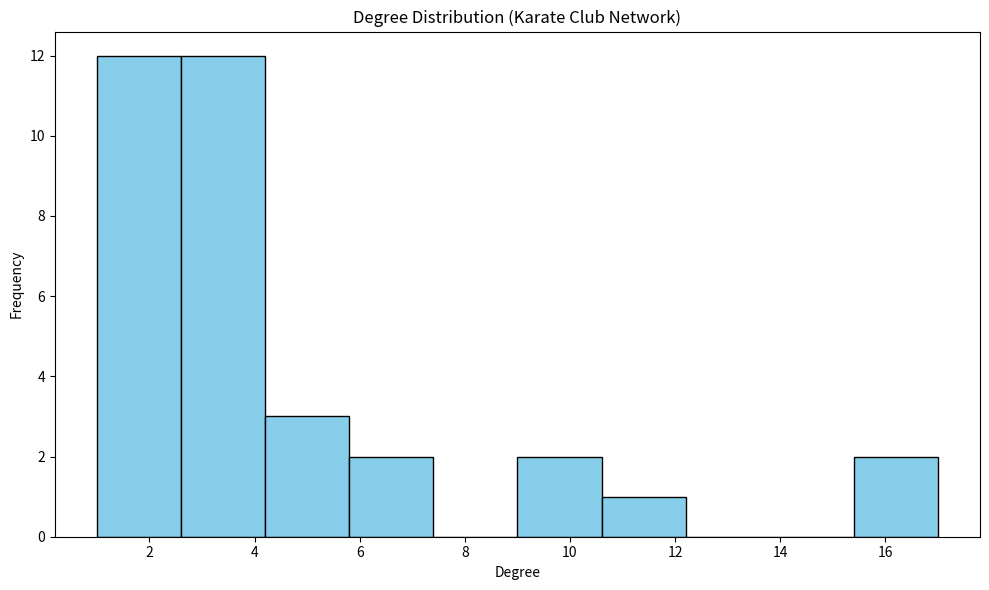
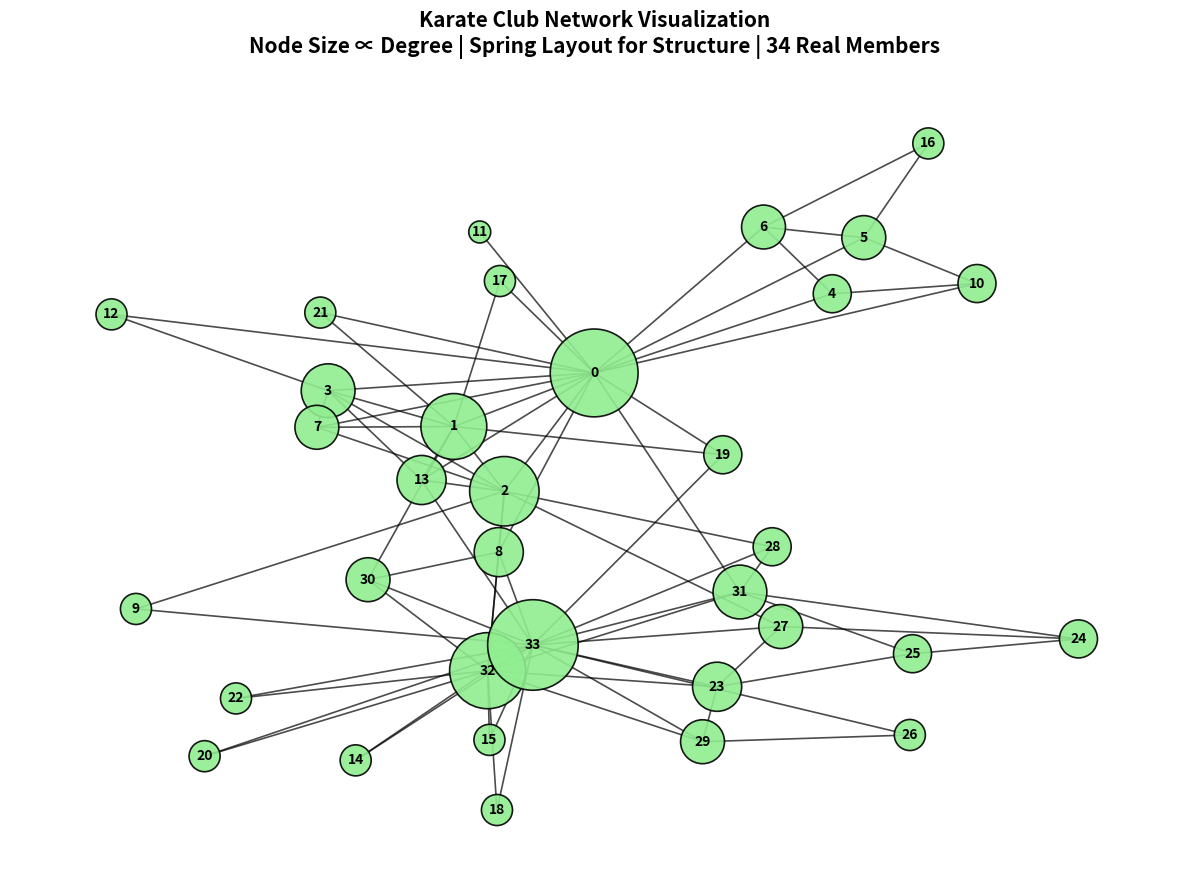

Reproduce these figures in Python, in order.
import os
import math
import networkx as nx
import matplotlib.pyplot as plt
import pandas as pd

OUTPUT_DIR = "P2-A/output"
os.makedirs(OUTPUT_DIR, exist_ok=True)

G = nx.karate_club_graph()

print("=" * 70)
print("P2-A: Degree Distribution and Network Properties (Karate Club Graph)")
print("=" * 70)
print(f"Number of Nodes: {G.number_of_nodes()}")
print(f"Number of Edges: {G.number_of_edges()}")

# =======================================================================
# MANUAL FORMULAS
# =======================================================================

# ------------------------------
# 1. Degree Centrality (manual)
# ------------------------------
def manual_degree_centrality(G):
    n = len(G) - 1
    return {node: G.degree(node) / n for node in G.nodes()}

# ------------------------------
# 2. Closeness Centrality (manual)
# ------------------------------
def manual_closeness_centrality(G):
    closeness = {}
    for node in G.nodes():
        sp = nx.shortest_path_length(G, node)
        total_dist = sum(sp.values())
        closeness[node] = (len(G) - 1) / total_dist
    return closeness

# ------------------------------
# 3. Betweenness Centrality (manual)
# ------------------------------
def manual_betweenness_centrality(G):
    bet = dict.fromkeys(G, 0.0)

    for s in G.nodes():
        # Single-source shortest paths
        stack = []
        pred = {w: [] for w in G.nodes()}
        sigma = dict.fromkeys(G, 0.0)  # number of shortest paths
        dist = dict.fromkeys(G, math.inf)  # distances

        sigma[s] = 1.0
        dist[s] = 0
        queue = [s]

        while queue:
            v = queue.pop(0)
            stack.append(v)
            for w in G.neighbors(v):
                # Discovering new node
                if dist[w] == math.inf:
                    dist[w] = dist[v] + 1
                    queue.append(w)
                # Shortest path found
                if dist[w] == dist[v] + 1:
                    sigma[w] += sigma[v]
                    pred[w].append(v)

        # Accumulate dependency
        delta = dict.fromkeys(G, 0.0)
        while stack:
            w = stack.pop()
            for v in pred[w]:
                delta[v] += (sigma[v] / sigma[w]) * (1 + delta[w])
            if w != s:
                bet[w] += delta[w]

    # Normalize
    scale = 1 / ((len(G) - 1) * (len(G) - 2))
    for v in bet:
        bet[v] *= scale

    return bet

# ------------------------------
# 4. Local Clustering Coefficient (manual)
# ------------------------------
def manual_local_clustering(G):
    C = {}
    for node in G.nodes():
        neighbors = list(G.neighbors(node))
        k = len(neighbors)
        if k < 2:
            C[node] = 0.0
            continue

        # count edges between neighbors
        links = 0
        for i in range(k):
            for j in range(i + 1, k):
                if G.has_edge(neighbors[i], neighbors[j]):
                    links += 1

        C[node] = (2 * links) / (k * (k - 1))
    return C

# ------------------------------
# 5. Global Clustering (manual)
# ------------------------------
def manual_global_clustering(G):
    triangles = sum(nx.triangles(G).values()) / 3
    triples = sum(d * (d - 1) / 2 for d in dict(G.degree()).values())
    return triangles / triples

# =======================================================================
# NETWORKX VALUES
# =======================================================================
nx_deg = nx.degree_centrality(G)
nx_close = nx.closeness_centrality(G)
nx_bet = nx.betweenness_centrality(G, normalized=True)
nx_lcc = nx.clustering(G)
nx_gcc = nx.transitivity(G)

# =======================================================================
# MANUAL VALUES
# =======================================================================
man_deg = manual_degree_centrality(G)
man_close = manual_closeness_centrality(G)
man_bet = manual_betweenness_centrality(G)
man_lcc = manual_local_clustering(G)
man_gcc = manual_global_clustering(G)

# =======================================================================
# Comparison Table
# =======================================================================
df = pd.DataFrame({
    "Node": list(G.nodes()),
    "Manual_Degree": [man_deg[n] for n in G.nodes()],
    "NX_Degree": [nx_deg[n] for n in G.nodes()],
    "Manual_Closeness": [man_close[n] for n in G.nodes()],
    "NX_Closeness": [nx_close[n] for n in G.nodes()],
    "Manual_Betweenness": [man_bet[n] for n in G.nodes()],
    "NX_Betweenness": [nx_bet[n] for n in G.nodes()],
    "Manual_Local_Clust": [man_lcc[n] for n in G.nodes()],
    "NX_Local_Clust": [nx_lcc[n] for n in G.nodes()],
})

df.to_csv(os.path.join(OUTPUT_DIR, "centrality_comparison.csv"), index=False)

print("\n===== COMPARISON TABLE (Manual vs NetworkX) =====\n")
print(df.round(4).to_string(index=False))

print("\nGlobal Clustering Coefficient (Manual) :", round(man_gcc, 4))
print("Global Clustering Coefficient (NX)     :", round(nx_gcc, 4))

# =======================================================================
# Plotting Degree Distribution
# =======================================================================
degrees = [G.degree(n) for n in G.nodes()]

plt.figure(figsize=(10, 6))
plt.hist(degrees, bins=10, color="skyblue", edgecolor="black")
plt.title("Degree Distribution (Karate Club Network)")
plt.xlabel("Degree")
plt.ylabel("Frequency")
plt.tight_layout()
plt.savefig(os.path.join(OUTPUT_DIR, "degree_distribution.png"), dpi=300)
plt.show()

# =======================================================================
# VISUALIZATION: Karate Club Network (Informative Layout)
# =======================================================================

plt.figure(figsize=(12, 9))

# Compute a nice layout
pos = nx.spring_layout(G, seed=42, k=0.35)

# Node sizes based on degree
node_sizes_vis = [G.degree(n) * 250 for n in G.nodes()]

# Draw nodes
nx.draw_networkx_nodes(
    G, pos,
    node_color="lightgreen",
    node_size=node_sizes_vis,
    edgecolors="black",
    linewidths=1.2,
    alpha=0.9,
)

# Draw edges
nx.draw_networkx_edges(
    G, pos,
    width=1.2,
    alpha=0.7
)

# Labels
nx.draw_networkx_labels(
    G, pos,
    font_size=10,
    font_weight="bold"
)

plt.title(
    "Karate Club Network Visualization\n"
    "Node Size ∝ Degree | Spring Layout for Structure | 34 Real Members",
    fontsize=15,
    fontweight="bold",
    pad=15
)

plt.axis("off")
plt.tight_layout()

vis_path = os.path.join(OUTPUT_DIR, "karate_club_visual.png")
plt.savefig(vis_path, dpi=300)
plt.show()

print("Visualization saved:", vis_path)


print("\nPlot saved:", os.path.join(OUTPUT_DIR, "degree_distribution.png"))
print("\nCompleted Successfully.")
